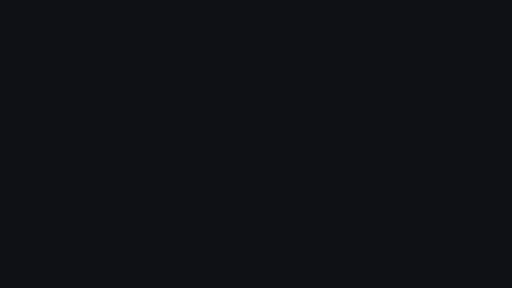
t = 0.00 s
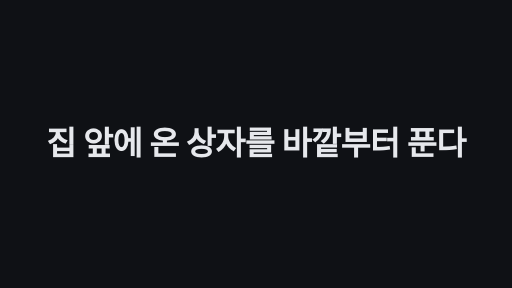
t = 1.70 s
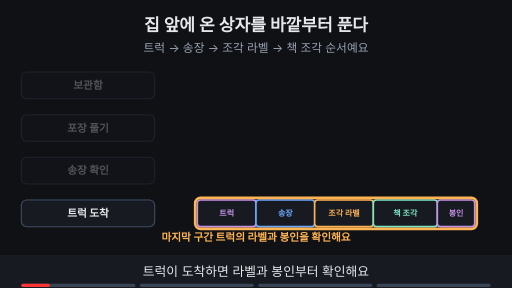
t = 2.94 s
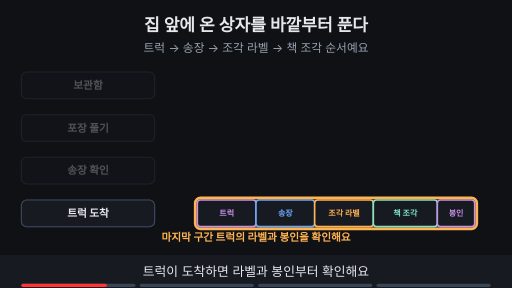
t = 4.81 s
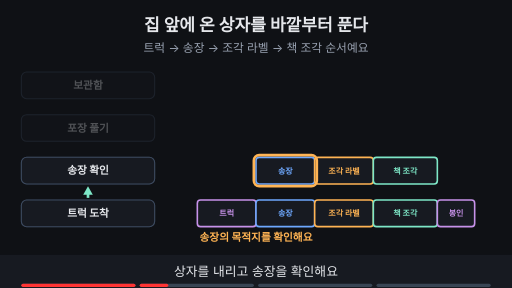
t = 6.69 s
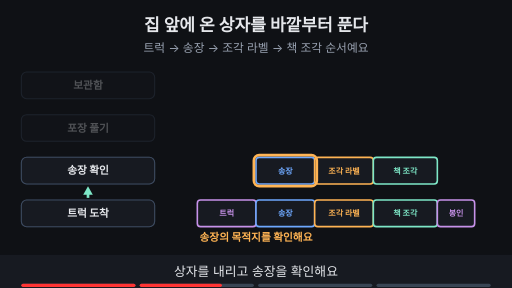
t = 8.45 s

The animated SVG that drew these frames (rendered in a browser with its animation timeline set to each time). Animation: 22 SMIL elements (animate=21,animateTransform=1); frames cover the first 8.45 s, repeats indefinitely.

<svg xmlns="http://www.w3.org/2000/svg" viewBox="0 0 960 540" width="960" height="540" font-family="-apple-system,'Apple SD Gothic Neo','Segoe UI',sans-serif">
<title>집 앞에 온 상자를 바깥부터 푼다</title>
<rect width="960" height="540" fill="#0f1115"/>
<text x="480" y="58" text-anchor="middle" font-size="32" font-weight="700" fill="#e6e8ec">집 앞에 온 상자를 바깥부터 푼다</text>
<text x="480" y="98" text-anchor="middle" font-size="22" fill="#9aa3b2">트럭 → 송장 → 조각 라벨 → 책 조각 순서예요</text>
<g opacity="0.3"><rect x="40" y="135" width="250" height="50" rx="10" fill="#171a21" stroke="#3d4b60" stroke-width="2"/><text x="165" y="167" text-anchor="middle" font-size="20" font-weight="700" fill="#e6e8ec">보관함</text></g><g opacity="0.3"><rect x="40" y="215" width="250" height="50" rx="10" fill="#171a21" stroke="#3d4b60" stroke-width="2"/><text x="165" y="247" text-anchor="middle" font-size="20" font-weight="700" fill="#e6e8ec">포장 풀기</text></g><g opacity="0.3"><rect x="40" y="295" width="250" height="50" rx="10" fill="#171a21" stroke="#3d4b60" stroke-width="2"/><text x="165" y="327" text-anchor="middle" font-size="20" font-weight="700" fill="#e6e8ec">송장 확인</text></g><g opacity="0.3"><rect x="40" y="375" width="250" height="50" rx="10" fill="#171a21" stroke="#3d4b60" stroke-width="2"/><text x="165" y="407" text-anchor="middle" font-size="20" font-weight="700" fill="#e6e8ec">트럭 도착</text></g><g opacity="1"><animate attributeName="opacity" values="1;1;0;0" keyTimes="0;0.235;0.250;1" dur="15s" repeatCount="indefinite" begin="2s"/><rect x="40" y="375" width="250" height="50" rx="10" fill="#171a21" stroke="#3d4b60" stroke-width="2"/><text x="165" y="407" text-anchor="middle" font-size="20" font-weight="700" fill="#e6e8ec">트럭 도착</text><rect x="370" y="375" width="110" height="50" rx="6" fill="#171a21" stroke="#c792ea" stroke-width="3"/><text x="425.0" y="405.4" text-anchor="middle" font-size="15" font-weight="700" fill="#c792ea">트럭</text><rect x="480" y="375" width="110" height="50" rx="6" fill="#171a21" stroke="#6ea8fe" stroke-width="3"/><text x="535.0" y="405.4" text-anchor="middle" font-size="15" font-weight="700" fill="#6ea8fe">송장</text><rect x="590" y="375" width="110" height="50" rx="6" fill="#171a21" stroke="#ffb454" stroke-width="3"/><text x="645.0" y="405.4" text-anchor="middle" font-size="15" font-weight="700" fill="#ffb454">조각 라벨</text><rect x="700" y="375" width="120" height="50" rx="6" fill="#171a21" stroke="#7ee7c7" stroke-width="3"/><text x="760.0" y="405.4" text-anchor="middle" font-size="15" font-weight="700" fill="#7ee7c7">책 조각</text><rect x="820" y="375" width="70" height="50" rx="6" fill="#171a21" stroke="#c792ea" stroke-width="3"/><text x="855.0" y="405.4" text-anchor="middle" font-size="15" font-weight="700" fill="#c792ea">봉인</text><rect x="366" y="371" width="528" height="58" rx="10" fill="none" stroke="#ffb454" stroke-width="5"/></g><g opacity="0"><animate attributeName="opacity" values="0;0;1;1" keyTimes="0;0.250;0.265;1" dur="15s" repeatCount="indefinite" begin="2s"/><rect x="40" y="375" width="250" height="50" rx="10" fill="#171a21" stroke="#3d4b60" stroke-width="2"/><text x="165" y="407" text-anchor="middle" font-size="20" font-weight="700" fill="#e6e8ec">트럭 도착</text><rect x="370" y="375" width="110" height="50" rx="6" fill="#171a21" stroke="#c792ea" stroke-width="3"/><text x="425.0" y="405.4" text-anchor="middle" font-size="15" font-weight="700" fill="#c792ea">트럭</text><rect x="480" y="375" width="110" height="50" rx="6" fill="#171a21" stroke="#6ea8fe" stroke-width="3"/><text x="535.0" y="405.4" text-anchor="middle" font-size="15" font-weight="700" fill="#6ea8fe">송장</text><rect x="590" y="375" width="110" height="50" rx="6" fill="#171a21" stroke="#ffb454" stroke-width="3"/><text x="645.0" y="405.4" text-anchor="middle" font-size="15" font-weight="700" fill="#ffb454">조각 라벨</text><rect x="700" y="375" width="120" height="50" rx="6" fill="#171a21" stroke="#7ee7c7" stroke-width="3"/><text x="760.0" y="405.4" text-anchor="middle" font-size="15" font-weight="700" fill="#7ee7c7">책 조각</text><rect x="820" y="375" width="70" height="50" rx="6" fill="#171a21" stroke="#c792ea" stroke-width="3"/><text x="855.0" y="405.4" text-anchor="middle" font-size="15" font-weight="700" fill="#c792ea">봉인</text></g><g opacity="0"><animate attributeName="opacity" values="0;0;1;1;0;0" keyTimes="0;0.250;0.265;0.485;0.500;1" dur="15s" repeatCount="indefinite" begin="2s"/><rect x="40" y="295" width="250" height="50" rx="10" fill="#171a21" stroke="#3d4b60" stroke-width="2"/><text x="165" y="327" text-anchor="middle" font-size="20" font-weight="700" fill="#e6e8ec">송장 확인</text><rect x="480" y="295" width="110" height="50" rx="6" fill="#171a21" stroke="#6ea8fe" stroke-width="3"/><text x="535.0" y="325.4" text-anchor="middle" font-size="15" font-weight="700" fill="#6ea8fe">송장</text><rect x="590" y="295" width="110" height="50" rx="6" fill="#171a21" stroke="#ffb454" stroke-width="3"/><text x="645.0" y="325.4" text-anchor="middle" font-size="15" font-weight="700" fill="#ffb454">조각 라벨</text><rect x="700" y="295" width="120" height="50" rx="6" fill="#171a21" stroke="#7ee7c7" stroke-width="3"/><text x="760.0" y="325.4" text-anchor="middle" font-size="15" font-weight="700" fill="#7ee7c7">책 조각</text><rect x="476" y="291" width="118" height="58" rx="10" fill="none" stroke="#ffb454" stroke-width="5"/><line x1="165" y1="371" x2="165" y2="361" stroke="#7ee7c7" stroke-width="5"/><polygon points="165,349 156,365 174,365" fill="#7ee7c7"/></g><g opacity="0"><animate attributeName="opacity" values="0;0;1;1" keyTimes="0;0.500;0.515;1" dur="15s" repeatCount="indefinite" begin="2s"/><rect x="40" y="295" width="250" height="50" rx="10" fill="#171a21" stroke="#3d4b60" stroke-width="2"/><text x="165" y="327" text-anchor="middle" font-size="20" font-weight="700" fill="#e6e8ec">송장 확인</text><rect x="480" y="295" width="110" height="50" rx="6" fill="#171a21" stroke="#6ea8fe" stroke-width="3"/><text x="535.0" y="325.4" text-anchor="middle" font-size="15" font-weight="700" fill="#6ea8fe">송장</text><rect x="590" y="295" width="110" height="50" rx="6" fill="#171a21" stroke="#ffb454" stroke-width="3"/><text x="645.0" y="325.4" text-anchor="middle" font-size="15" font-weight="700" fill="#ffb454">조각 라벨</text><rect x="700" y="295" width="120" height="50" rx="6" fill="#171a21" stroke="#7ee7c7" stroke-width="3"/><text x="760.0" y="325.4" text-anchor="middle" font-size="15" font-weight="700" fill="#7ee7c7">책 조각</text></g><g opacity="0"><animate attributeName="opacity" values="0;0;1;1;0;0" keyTimes="0;0.500;0.515;0.735;0.750;1" dur="15s" repeatCount="indefinite" begin="2s"/><rect x="40" y="215" width="250" height="50" rx="10" fill="#171a21" stroke="#3d4b60" stroke-width="2"/><text x="165" y="247" text-anchor="middle" font-size="20" font-weight="700" fill="#e6e8ec">포장 풀기</text><rect x="590" y="215" width="110" height="50" rx="6" fill="#171a21" stroke="#ffb454" stroke-width="3"/><text x="645.0" y="245.4" text-anchor="middle" font-size="15" font-weight="700" fill="#ffb454">조각 라벨</text><rect x="700" y="215" width="120" height="50" rx="6" fill="#171a21" stroke="#7ee7c7" stroke-width="3"/><text x="760.0" y="245.4" text-anchor="middle" font-size="15" font-weight="700" fill="#7ee7c7">책 조각</text><rect x="586" y="211" width="118" height="58" rx="10" fill="none" stroke="#ffb454" stroke-width="5"/><line x1="165" y1="291" x2="165" y2="281" stroke="#7ee7c7" stroke-width="5"/><polygon points="165,269 156,285 174,285" fill="#7ee7c7"/></g><g opacity="0"><animate attributeName="opacity" values="0;0;1;1" keyTimes="0;0.750;0.765;1" dur="15s" repeatCount="indefinite" begin="2s"/><rect x="40" y="215" width="250" height="50" rx="10" fill="#171a21" stroke="#3d4b60" stroke-width="2"/><text x="165" y="247" text-anchor="middle" font-size="20" font-weight="700" fill="#e6e8ec">포장 풀기</text><rect x="590" y="215" width="110" height="50" rx="6" fill="#171a21" stroke="#ffb454" stroke-width="3"/><text x="645.0" y="245.4" text-anchor="middle" font-size="15" font-weight="700" fill="#ffb454">조각 라벨</text><rect x="700" y="215" width="120" height="50" rx="6" fill="#171a21" stroke="#7ee7c7" stroke-width="3"/><text x="760.0" y="245.4" text-anchor="middle" font-size="15" font-weight="700" fill="#7ee7c7">책 조각</text></g><g opacity="0"><animate attributeName="opacity" values="0;0;1;1" keyTimes="0;0.750;0.765;1" dur="15s" repeatCount="indefinite" begin="2s"/><rect x="40" y="135" width="250" height="50" rx="10" fill="#171a21" stroke="#3d4b60" stroke-width="2"/><text x="165" y="167" text-anchor="middle" font-size="20" font-weight="700" fill="#e6e8ec">보관함</text><rect x="700" y="135" width="120" height="50" rx="6" fill="#171a21" stroke="#7ee7c7" stroke-width="3"/><text x="760.0" y="165.4" text-anchor="middle" font-size="15" font-weight="700" fill="#7ee7c7">책 조각</text><rect x="696" y="131" width="128" height="58" rx="10" fill="none" stroke="#ffb454" stroke-width="5"/><line x1="165" y1="211" x2="165" y2="201" stroke="#7ee7c7" stroke-width="5"/><polygon points="165,189 156,205 174,205" fill="#7ee7c7"/></g><g opacity="1"><animate attributeName="opacity" values="1;1;0;0" keyTimes="0;0.235;0.250;1" dur="15s" repeatCount="indefinite" begin="2s"/><text x="480" y="452" text-anchor="middle" font-size="20" font-weight="700" fill="#ffb454">마지막 구간 트럭의 라벨과 봉인을 확인해요</text></g><g opacity="0"><animate attributeName="opacity" values="0;0;1;1;0;0" keyTimes="0;0.250;0.265;0.485;0.500;1" dur="15s" repeatCount="indefinite" begin="2s"/><text x="480" y="452" text-anchor="middle" font-size="20" font-weight="700" fill="#ffb454">송장의 목적지를 확인해요</text></g><g opacity="0"><animate attributeName="opacity" values="0;0;1;1;0;0" keyTimes="0;0.500;0.515;0.735;0.750;1" dur="15s" repeatCount="indefinite" begin="2s"/><text x="480" y="452" text-anchor="middle" font-size="20" font-weight="700" fill="#ffb454">조각 라벨로 어느 창구 짐인지 가려요</text></g><g opacity="0"><animate attributeName="opacity" values="0;0;1;1" keyTimes="0;0.750;0.765;1" dur="15s" repeatCount="indefinite" begin="2s"/><text x="480" y="452" text-anchor="middle" font-size="20" font-weight="700" fill="#7ee7c7">책 조각이 보관함에 준비돼요 — 읽는 건 집주인 몫</text></g>
<rect x="0" y="478" width="960" height="62" fill="#171a21"/>
<g opacity="1"><animate attributeName="opacity" values="1;1;0;0" keyTimes="0;0.235;0.250;1" dur="15s" repeatCount="indefinite" begin="2s"/><text x="480" y="518" text-anchor="middle" font-size="24" fill="#e6e8ec">트럭이 도착하면 라벨과 봉인부터 확인해요</text></g>
<g opacity="0"><animate attributeName="opacity" values="0;0;1;1;0;0" keyTimes="0;0.250;0.265;0.485;0.500;1" dur="15s" repeatCount="indefinite" begin="2s"/><text x="480" y="518" text-anchor="middle" font-size="24" fill="#e6e8ec">상자를 내리고 송장을 확인해요</text></g>
<g opacity="0"><animate attributeName="opacity" values="0;0;1;1;0;0" keyTimes="0;0.500;0.515;0.735;0.750;1" dur="15s" repeatCount="indefinite" begin="2s"/><text x="480" y="518" text-anchor="middle" font-size="24" fill="#e6e8ec">조각 라벨을 보고 맞는 창구로 보내요</text></g>
<g opacity="0"><animate attributeName="opacity" values="0;0;1;1" keyTimes="0;0.750;0.765;1" dur="15s" repeatCount="indefinite" begin="2s"/><text x="480" y="518" text-anchor="middle" font-size="24" fill="#e6e8ec">책 조각이 보관함에 준비돼요</text></g>

<g aria-label="재생 진행 막대" data-stage-count="4"><g class="progress-segment" data-stage="1"><rect x="40" y="532" width="214" height="6" rx="3" fill="#394554"/><rect x="40" y="532" width="0" height="6" rx="3" fill="#ff3434"><animate begin="2s" attributeName="width" values="0;214;214" keyTimes="0;0.250000;1" dur="15s" repeatCount="indefinite"/></rect></g><g class="progress-segment" data-stage="2"><rect x="262" y="532" width="214" height="6" rx="3" fill="#394554"/><rect x="262" y="532" width="0" height="6" rx="3" fill="#ff3434"><animate begin="2s" attributeName="width" values="0;0;214;214" keyTimes="0;0.250000;0.500000;1" dur="15s" repeatCount="indefinite"/></rect></g><g class="progress-segment" data-stage="3"><rect x="484" y="532" width="214" height="6" rx="3" fill="#394554"/><rect x="484" y="532" width="0" height="6" rx="3" fill="#ff3434"><animate begin="2s" attributeName="width" values="0;0;214;214" keyTimes="0;0.500000;0.750000;1" dur="15s" repeatCount="indefinite"/></rect></g><g class="progress-segment" data-stage="4"><rect x="706" y="532" width="214" height="6" rx="3" fill="#394554"/><rect x="706" y="532" width="0" height="6" rx="3" fill="#ff3434"><animate begin="2s" attributeName="width" values="0;0;214" keyTimes="0;0.750000;1" dur="15s" repeatCount="indefinite"/></rect></g></g><g id="title-intro"><rect x="0" y="0" width="960" height="540" fill="#0f1115"/><g opacity="0"><text x="480" y="291.433" text-anchor="middle" font-size="61.236" font-weight="750" letter-spacing="-1" fill="#e6e8ec">집 앞에 온 상자를 바깥부터 푼다</text><animate attributeName="opacity" values="0;1;1;0;0" keyTimes="0;0.023529;0.100000;0.117647;1" dur="17s" repeatCount="indefinite"/><animateTransform attributeName="transform" type="translate" values="0 28;0 0;0 0;0 -32;0 -32" keyTimes="0;0.023529;0.100000;0.117647;1" dur="17s" repeatCount="indefinite"/></g><animate attributeName="opacity" values="1;1;0;0" keyTimes="0;0.100000;0.117647;1" dur="17s" repeatCount="indefinite"/></g></svg>
